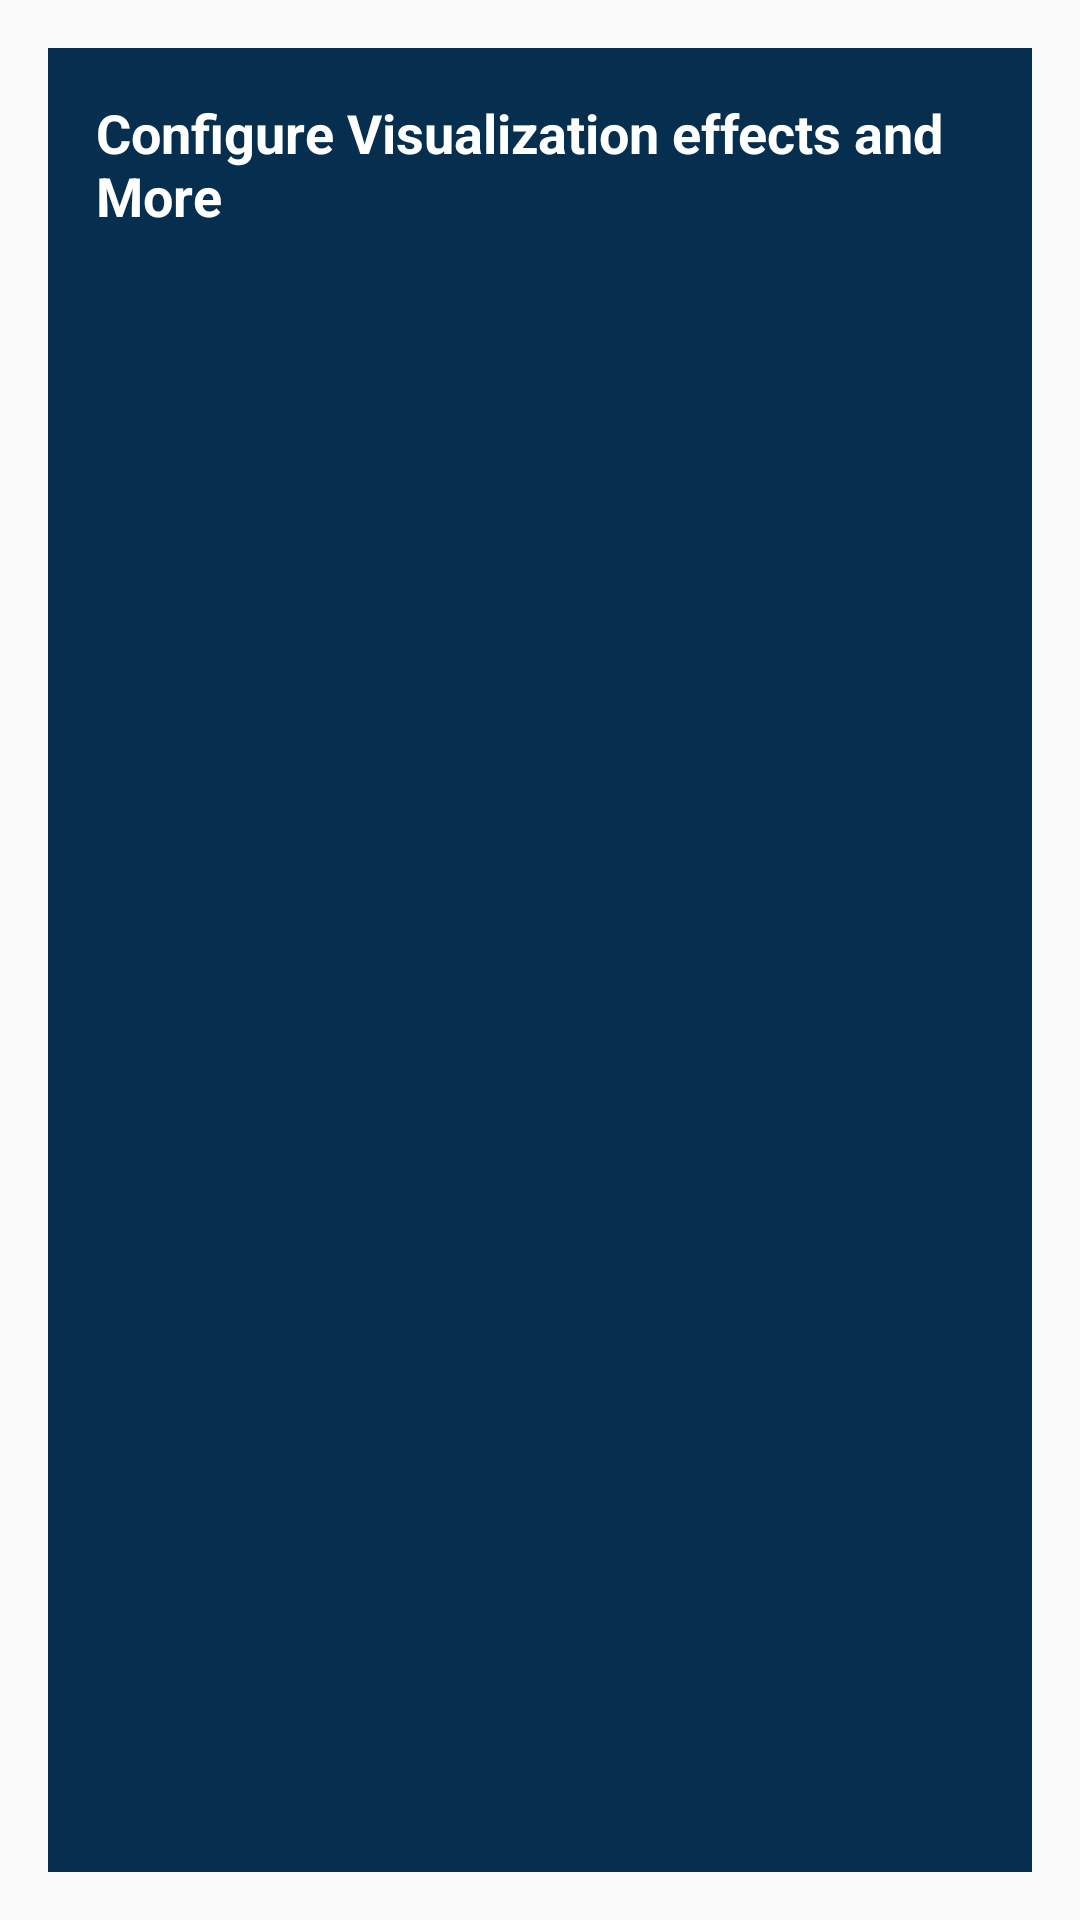

Android layout source for this screen:
<!-- AndroidManifest.xml: application theme AppTheme -->
<!-- res/layout/activity_effects.xml -->
<?xml version="1.0" encoding="utf-8"?>
<RelativeLayout xmlns:android="http://schemas.android.com/apk/res/android"
    xmlns:tools="http://schemas.android.com/tools"
    android:id="@+id/activity_effects"
    android:layout_width="match_parent"
    android:layout_height="match_parent"
    android:paddingBottom="@dimen/activity_vertical_margin"
    android:paddingLeft="@dimen/activity_horizontal_margin"
    android:paddingRight="@dimen/activity_horizontal_margin"
    android:paddingTop="@dimen/activity_vertical_margin"
    tools:context="com.example.android.player.EffectsActivity">

    <TextView
        style="@style/DescriptionStyle"
        android:text="@string/Effects_Desc"/>
</RelativeLayout>
<!-- resources referenced by this layout -->
<resources>
  <dimen name="activity_horizontal_margin">16dp</dimen>
  <dimen name="activity_vertical_margin">16dp</dimen>
  <string name="Effects_Desc">
          Configure Visualization effects and More
      </string>
  <style name="DescriptionStyle">
          <item name="android:layout_height">match_parent</item>
          <item name="android:layout_width">match_parent</item>
          <item name="android:padding">16dp</item>
          <item name="android:textColor">@android:color/white</item>
          <item name="android:textStyle">bold</item>
          <item name="android:textAppearance">?android:textAppearanceMedium</item>
          <item name="android:background">@color/tan_background</item>
      </style>
  <style name="AppTheme" parent="Theme.AppCompat.Light.DarkActionBar">
          
          <item name="colorPrimary">@color/primary_color</item>
          <item name="colorPrimaryDark">@color/primary_dark_color</item>
      </style>
  <color name="tan_background">#062F4F</color>
  <color name="primary_color">#B82601</color>
  <color name="primary_dark_color">#000000</color>
</resources>
